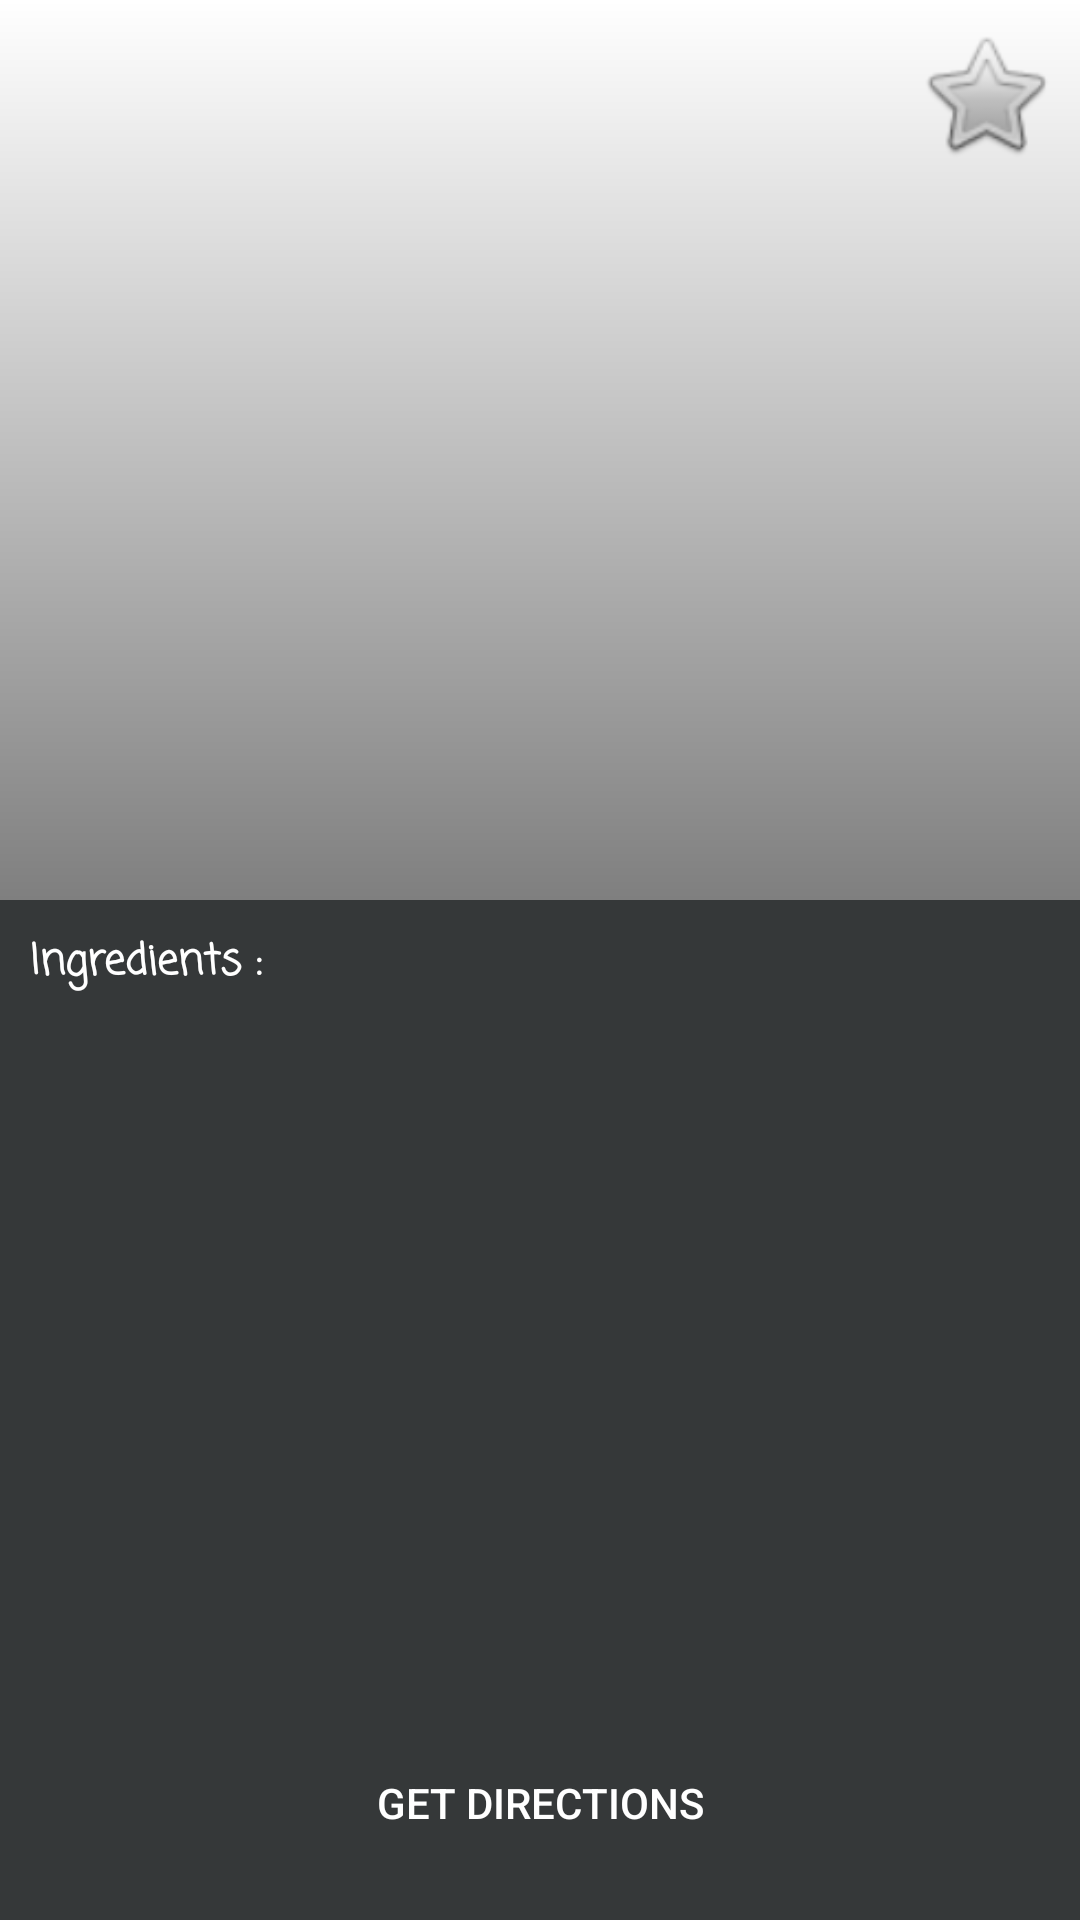

Produce the Android XML layout that renders to this screen, including the resource entries it uses.
<!-- AndroidManifest.xml: application theme AppTheme -->
<!-- res/layout/fragment_recipes_details.xml -->
<?xml version="1.0" encoding="utf-8"?>
<androidx.constraintlayout.widget.ConstraintLayout xmlns:android="http://schemas.android.com/apk/res/android"
                                                   xmlns:app="http://schemas.android.com/apk/res-auto" xmlns:tools="http://schemas.android.com/tools"
                                                   android:layout_width="match_parent"
                                                   android:layout_height="match_parent"
                                                   android:background="@color/recipleaseBackground"
                                                   tools:context=".ui.tab.search.recipedetails.RecipeDetailsFragment">


    <ImageView
            android:src="@android:color/white"
            android:layout_width="match_parent"
            android:layout_height="300dp"
            android:id="@+id/recipe_image_view" app:layout_constraintEnd_toEndOf="parent"
            app:layout_constraintTop_toTopOf="parent" app:layout_constraintStart_toStartOf="parent"/>


    <View
            android:layout_width="match_parent"
            android:layout_height="0dp" android:id="@+id/gradient_background"
            android:background="@drawable/gradient_background"
            tools:layout_editor_absoluteX="16dp" app:layout_constraintBottom_toBottomOf="@+id/recipe_image_view"
            app:layout_constraintTop_toTopOf="@+id/recipe_image_view"/>

    <ImageButton
            android:layout_width="47dp"
            android:layout_height="47dp" android:id="@+id/favorites_button"
            android:layout_marginTop="8dp"
            app:layout_constraintTop_toTopOf="parent" app:layout_constraintEnd_toEndOf="parent"
            android:layout_marginEnd="8dp" android:layout_marginRight="8dp"
            android:src="@android:drawable/btn_star" android:background="@android:color/transparent"
            android:scaleType="fitCenter"/>
    <TextView
            android:layout_height="wrap_content" android:id="@+id/recipe_title"
            app:layout_constraintStart_toStartOf="parent" android:layout_marginLeft="10dp"
            android:layout_marginStart="10dp" app:layout_constraintEnd_toEndOf="@+id/recipe_image_view"
            android:layout_marginEnd="10dp" android:layout_marginRight="10dp" android:layout_marginBottom="20dp"
            app:layout_constraintBottom_toBottomOf="@+id/recipe_image_view" android:layout_width="0dp"
            android:gravity="center_horizontal" android:textColor="@android:color/white" android:textStyle="bold"
            android:textSize="24sp" app:fontFamily="casual"/>
    <TextView
            android:text="@string/ingredients"
            android:layout_width="0dp"
            android:layout_height="wrap_content" android:id="@+id/ingredients_title" android:textStyle="bold"
            android:textColor="@android:color/white" app:fontFamily="casual"
            app:layout_constraintStart_toStartOf="parent" android:layout_marginLeft="10dp"
            android:layout_marginStart="10dp" app:layout_constraintEnd_toEndOf="parent" android:layout_marginEnd="10dp"
            android:layout_marginRight="10dp" android:layout_marginTop="10dp"
            app:layout_constraintTop_toBottomOf="@+id/gradient_background"/>
    <androidx.recyclerview.widget.RecyclerView
            android:layout_height="0dp"
            app:layout_constraintStart_toStartOf="parent" app:layout_constraintEnd_toEndOf="parent"
            android:layout_marginBottom="20dp" app:layout_constraintBottom_toTopOf="@+id/direction_button"
            android:layout_marginTop="10dp" app:layout_constraintTop_toBottomOf="@+id/ingredients_title"
            android:id="@+id/recipe_ingredients_recycler_view" android:layout_marginLeft="10dp"
            android:layout_marginStart="10dp" android:layout_marginEnd="10dp" android:layout_marginRight="10dp"
            android:layout_width="0dp"/>

    <Button
            android:text="@string/directions"
            android:layout_height="wrap_content"
            android:id="@+id/direction_button"
            android:background="@drawable/rounded_shape" android:textColor="@android:color/white"
            app:layout_constraintEnd_toEndOf="parent" android:layout_marginEnd="30dp"
            android:layout_marginRight="30dp" app:layout_constraintStart_toStartOf="parent"
            android:layout_marginLeft="30dp" android:layout_marginStart="30dp" android:layout_marginBottom="15dp"
            app:layout_constraintBottom_toBottomOf="parent" android:layout_width="0dp"/>
</androidx.constraintlayout.widget.ConstraintLayout>
<!-- resources referenced by this layout -->
<resources>
  <color name="recipleaseBackground">#353839</color>
  <!-- drawable gradient_background (drawable) -->
  <shape xmlns:android="http://schemas.android.com/apk/res/android">
      <gradient
              android:startColor="#00000000"
              android:endColor="#80000000"
              android:angle="270"
              android:dither="true"
      />
  </shape>
  <string name="directions">Get Directions</string>
  <string name="ingredients">Ingredients :</string>
  <style name="AppTheme" parent="Theme.AppCompat.Light.NoActionBar">
          
          <item name="colorPrimary">@color/colorPrimary</item>
          <item name="colorPrimaryDark">@color/recipleaseBackground</item>
          <item name="colorAccent">@color/colorAccent</item>
      </style>
  <color name="colorPrimary">@android:color/white</color>
  <color name="colorAccent">@android:color/white</color>
</resources>
